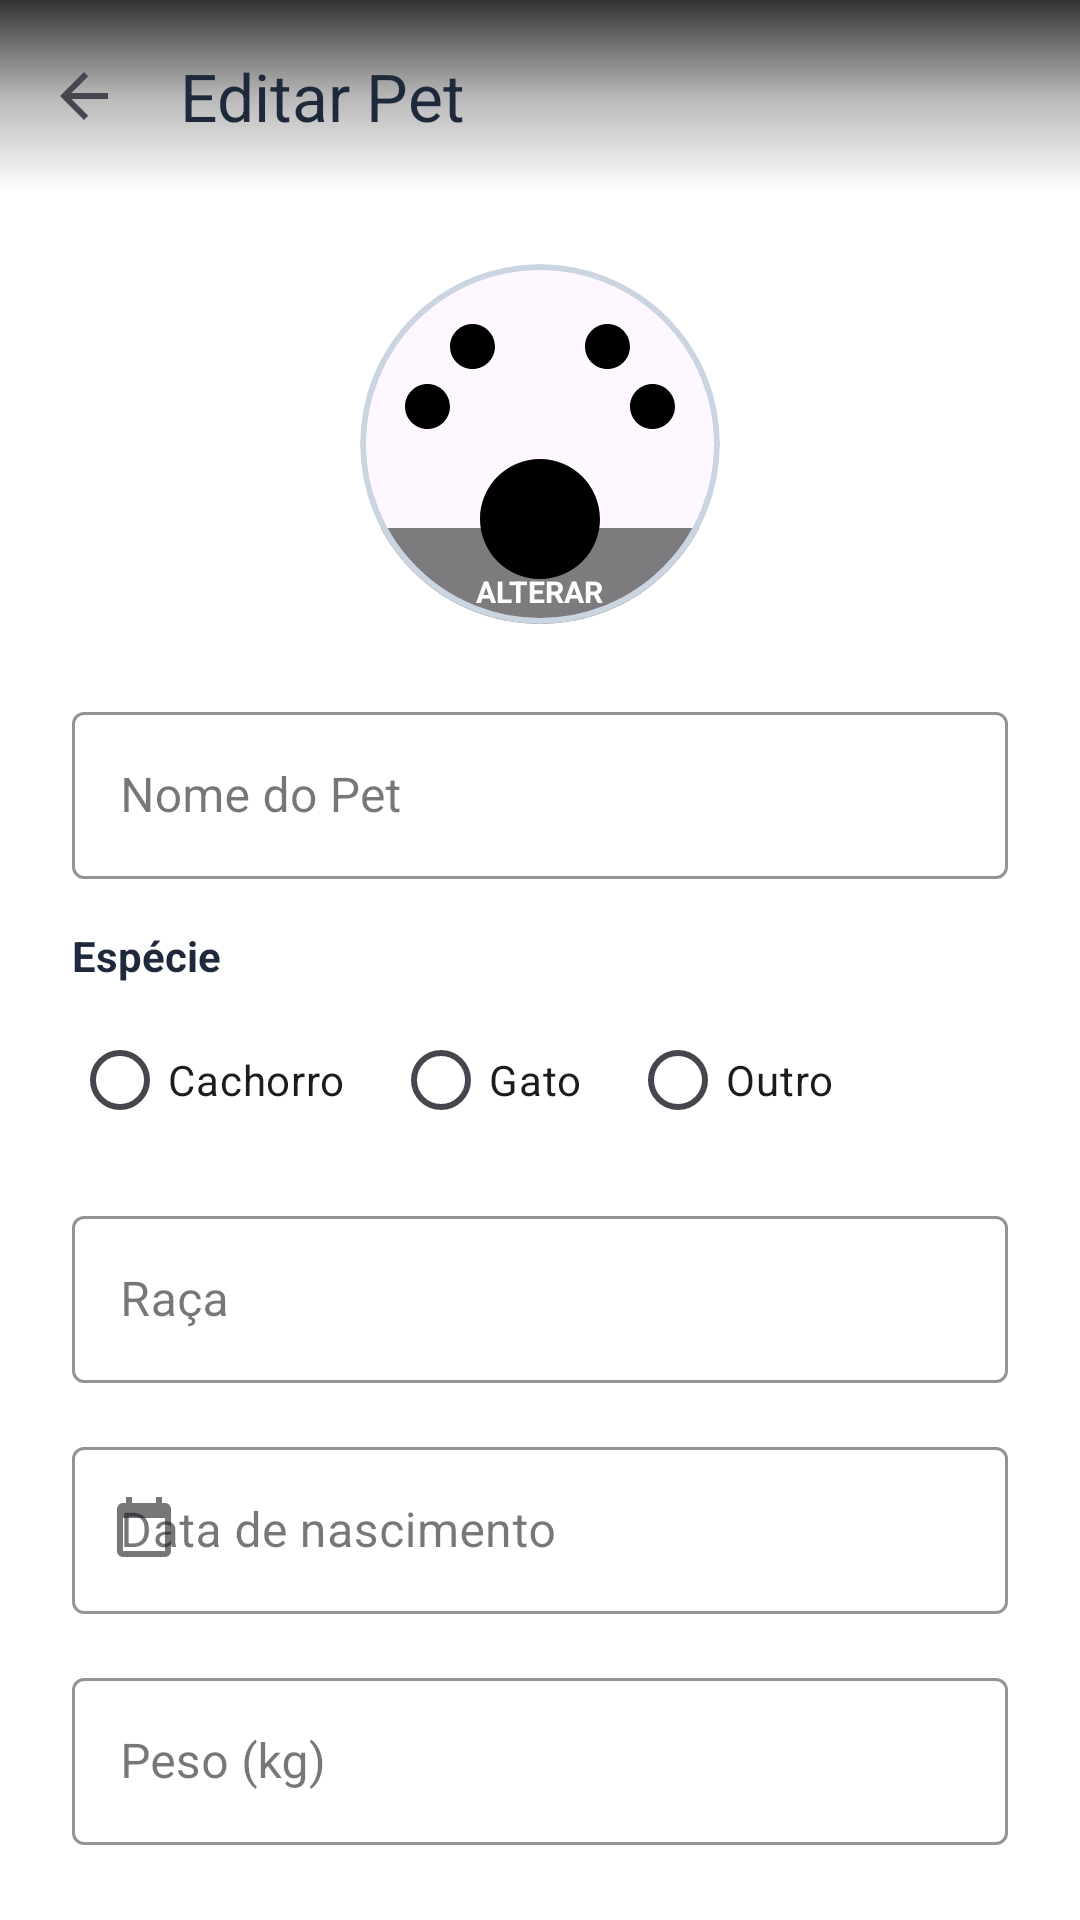

This screen was rendered from an Android layout file. Write that file and the resources it references.
<!-- AndroidManifest.xml: application theme Theme.Caogenda -->
<!-- res/layout/activity_edit_pet.xml -->
<?xml version="1.0" encoding="utf-8"?>
<androidx.coordinatorlayout.widget.CoordinatorLayout xmlns:android="http://schemas.android.com/apk/res/android"
    xmlns:app="http://schemas.android.com/apk/res-auto"
    android:layout_width="match_parent"
    android:layout_height="match_parent"
    android:background="@color/white">

    <com.google.android.material.appbar.AppBarLayout
        android:layout_width="match_parent"
        android:layout_height="wrap_content"
        android:background="@color/white"
        app:elevation="0dp">

        <com.google.android.material.appbar.MaterialToolbar
            android:id="@+id/toolbar"
            android:layout_width="match_parent"
            android:layout_height="?attr/actionBarSize"
            app:navigationIcon="?attr/homeAsUpIndicator"
            android:background="@drawable/bg_toolbar_gradient"
            app:title="@string/edit_pet_title"
            app:titleTextColor="@color/dark_blue" />
    </com.google.android.material.appbar.AppBarLayout>

    <androidx.core.widget.NestedScrollView
        android:layout_width="match_parent"
        android:layout_height="match_parent"
        app:layout_behavior="@string/appbar_scrolling_view_behavior">

        <LinearLayout
            android:layout_width="match_parent"
            android:layout_height="wrap_content"
            android:orientation="vertical"
            android:padding="24dp">

            <com.google.android.material.card.MaterialCardView
                android:id="@+id/btnSelectPhoto"
                android:layout_width="120dp"
                android:layout_height="120dp"
                android:layout_gravity="center"
                android:layout_marginBottom="24dp"
                app:cardCornerRadius="60dp"
                app:strokeColor="@color/gray_light"
                app:strokeWidth="2dp">

                <ImageView
                    android:id="@+id/ivPetPreview"
                    android:layout_width="match_parent"
                    android:layout_height="match_parent"
                    android:scaleType="centerCrop"
                    android:src="@drawable/ic_pets" />

                <View
                    android:layout_width="match_parent"
                    android:layout_height="32dp"
                    android:layout_gravity="bottom"
                    android:background="#80000000" />

                <TextView
                    android:layout_width="wrap_content"
                    android:layout_height="wrap_content"
                    android:layout_gravity="bottom|center_horizontal"
                    android:layout_marginBottom="4dp"
                    android:text="ALTERAR"
                    android:textColor="@color/white"
                    android:textSize="10sp"
                    android:textStyle="bold" />
            </com.google.android.material.card.MaterialCardView>

            <com.google.android.material.textfield.TextInputLayout
                android:id="@+id/tilName"
                style="@style/Widget.MaterialComponents.TextInputLayout.OutlinedBox"
                android:layout_width="match_parent"
                android:layout_height="wrap_content"
                android:hint="@string/hint_pet_name"
                app:boxStrokeColor="@color/primary_teal"
                app:hintTextColor="@color/primary_teal">

                <com.google.android.material.textfield.TextInputEditText
                    android:id="@+id/etName"
                    android:layout_width="match_parent"
                    android:layout_height="wrap_content"
                    android:inputType="textCapWords" />
            </com.google.android.material.textfield.TextInputLayout>

            <TextView
                android:layout_width="wrap_content"
                android:layout_height="wrap_content"
                android:layout_marginTop="16dp"
                android:text="@string/label_especie"
                android:textColor="@color/dark_blue"
                android:textStyle="bold" />

            <RadioGroup
                android:id="@+id/rgEspecie"
                android:layout_width="match_parent"
                android:layout_height="wrap_content"
                android:layout_marginTop="8dp"
                android:orientation="horizontal">

                <RadioButton
                    android:id="@+id/rbDog"
                    android:layout_width="wrap_content"
                    android:layout_height="wrap_content"
                    android:text="@string/especie_dog" />

                <RadioButton
                    android:id="@+id/rbCat"
                    android:layout_width="wrap_content"
                    android:layout_height="wrap_content"
                    android:layout_marginStart="16dp"
                    android:text="@string/especie_cat" />

                <RadioButton
                    android:id="@+id/rbOther"
                    android:layout_width="wrap_content"
                    android:layout_height="wrap_content"
                    android:layout_marginStart="16dp"
                    android:text="@string/especie_other" />
            </RadioGroup>

            <com.google.android.material.textfield.TextInputLayout
                android:id="@+id/tilBreed"
                style="@style/Widget.MaterialComponents.TextInputLayout.OutlinedBox"
                android:layout_width="match_parent"
                android:layout_height="wrap_content"
                android:layout_marginTop="16dp"
                android:hint="@string/hint_pet_breed"
                app:boxStrokeColor="@color/primary_teal"
                app:hintTextColor="@color/primary_teal">

                <com.google.android.material.textfield.TextInputEditText
                    android:id="@+id/etBreed"
                    android:layout_width="match_parent"
                    android:layout_height="wrap_content"
                    android:inputType="textCapWords" />
            </com.google.android.material.textfield.TextInputLayout>

            <com.google.android.material.textfield.TextInputLayout
                android:id="@+id/tilBirthDate"
                style="@style/Widget.MaterialComponents.TextInputLayout.OutlinedBox"
                android:layout_width="match_parent"
                android:layout_height="wrap_content"
                android:layout_marginTop="16dp"
                android:hint="@string/hint_pet_birthdate"
                app:boxStrokeColor="@color/primary_teal"
                app:hintTextColor="@color/primary_teal"
                app:startIconDrawable="@drawable/ic_agenda">

                <com.google.android.material.textfield.TextInputEditText
                    android:id="@+id/etBirthDate"
                    android:layout_width="match_parent"
                    android:layout_height="wrap_content"
                    android:focusable="false"
                    android:inputType="none" />
            </com.google.android.material.textfield.TextInputLayout>

            <com.google.android.material.textfield.TextInputLayout
                android:id="@+id/tilWeight"
                style="@style/Widget.MaterialComponents.TextInputLayout.OutlinedBox"
                android:layout_width="match_parent"
                android:layout_height="wrap_content"
                android:layout_marginTop="16dp"
                android:hint="@string/hint_pet_weight"
                app:boxStrokeColor="@color/primary_teal"
                app:hintTextColor="@color/primary_teal">

                <com.google.android.material.textfield.TextInputEditText
                    android:id="@+id/etWeight"
                    android:layout_width="match_parent"
                    android:layout_height="wrap_content"
                    android:inputType="numberDecimal" />
            </com.google.android.material.textfield.TextInputLayout>

            <com.google.android.material.button.MaterialButton
                android:id="@+id/btnSave"
                android:layout_width="match_parent"
                android:layout_height="60dp"
                android:layout_marginTop="32dp"
                android:text="@string/btn_save_changes"
                app:cornerRadius="12dp" />

            <com.google.android.material.button.MaterialButton
                android:id="@+id/btnDelete"
                style="@style/Widget.MaterialComponents.Button.TextButton"
                android:layout_width="match_parent"
                android:layout_height="60dp"
                android:layout_marginTop="8dp"
                android:text="@string/btn_delete_pet"
                android:textColor="#EF4444" />

            <com.google.android.material.button.MaterialButton
                android:id="@+id/btnCancel"
                style="@style/Widget.MaterialComponents.Button.TextButton"
                android:layout_width="match_parent"
                android:layout_height="60dp"
                android:layout_marginTop="8dp"
                android:text="@string/btn_cancel"
                android:textColor="@color/gray_text" />

        </LinearLayout>
    </androidx.core.widget.NestedScrollView>

</androidx.coordinatorlayout.widget.CoordinatorLayout>
<!-- resources referenced by this layout -->
<resources>
  <color name="dark_blue">#1E293B</color>
  <color name="gray_light">#CBD5E1</color>
  <color name="gray_text">#475569</color>
  <color name="primary_teal">#8B5CF6</color>
  <color name="white">#FFFFFFFF</color>
  <!-- drawable bg_toolbar_gradient (drawable) -->
  <?xml version="1.0" encoding="utf-8"?>
  <shape xmlns:android="http://schemas.android.com/apk/res/android">
  
      <gradient
          android:startColor="#CC000000"
          android:centerColor="#552A2828"
          android:endColor="#00000000"
          android:angle="270"/>
  
  </shape>
  <!-- drawable ic_agenda (drawable) -->
  <vector xmlns:android="http://schemas.android.com/apk/res/android"
      android:width="24dp"
      android:height="24dp"
      android:viewportWidth="24"
      android:viewportHeight="24">
      <path
          android:fillColor="#FF000000"
          android:pathData="M19,3H18V1H16V3H8V1H6V3H5C3.89,3 3,3.9 3,5V19C3,20.1 3.89,21 5,21H19C20.11,21 21,20.1 21,19V5C21,3.9 20.11,3 19,3ZM19,19H5V8H19V19Z" />
  </vector>
  <!-- drawable ic_pets (drawable) -->
  <vector xmlns:android="http://schemas.android.com/apk/res/android"
      android:width="24dp"
      android:height="24dp"
      android:viewportWidth="24"
      android:viewportHeight="24">
      <path
          android:fillColor="#FF000000"
          android:pathData="M4.5,11C5.328,11 6,10.328 6,9.5C6,8.672 5.328,8 4.5,8C3.672,8 3,8.672 3,9.5C3,10.328 3.672,11 4.5,11ZM7.5,7C8.328,7 9,6.328 9,5.5C9,4.672 8.328,4 7.5,4C6.672,4 6,4.672 6,5.5C6,6.328 6.672,7 7.5,7ZM16.5,7C17.328,7 18,6.328 18,5.5C18,4.672 17.328,4 16.5,4C15.672,4 15,4.672 15,5.5C15,6.328 15.672,7 16.5,7ZM19.5,11C20.328,11 21,10.328 21,9.5C21,8.672 20.328,8 19.5,8C18.672,8 18,8.672 18,9.5C18,10.328 18.672,11 19.5,11ZM12,13C9.791,13 8,14.791 8,17C8,19.209 9.791,21 12,21C14.209,21 16,19.209 16,17C16,14.791 14.209,13 12,13Z" />
  </vector>
  <string name="btn_cancel">Cancelar</string>
  <string name="btn_delete_pet">Excluir Pet</string>
  <string name="btn_save_changes">Salvar Alterações</string>
  <string name="edit_pet_title">Editar Pet</string>
  <string name="especie_cat">Gato</string>
  <string name="especie_dog">Cachorro</string>
  <string name="especie_other">Outro</string>
  <string name="hint_pet_birthdate">Data de nascimento</string>
  <string name="hint_pet_breed">Raça</string>
  <string name="hint_pet_name">Nome do Pet</string>
  <string name="hint_pet_weight">Peso (kg)</string>
  <string name="label_especie">Espécie</string>
  <style name="Theme.Caogenda" parent="Base.Theme.Caogenda" />
  <style name="Base.Theme.Caogenda" parent="Theme.Material3.DayNight.NoActionBar">
          
          <item name="colorPrimary">@color/primary_purple</item>
          <item name="colorOnPrimary">@color/white</item>
          <item name="colorPrimaryContainer">@color/primary_purple_light</item>
          <item name="colorOnPrimaryContainer">@color/primary_purple_dark</item>
  
          
          <item name="colorSecondary">@color/primary_purple</item>
          <item name="colorOnSecondary">@color/white</item>
  
          
          <item name="android:statusBarColor">@color/primary_purple_dark</item>
  
          
          <item name="android:windowBackground">@color/gray_surface</item>
      </style>
  <color name="primary_purple">#8B5CF6</color>
  <color name="primary_purple_light">#EDE9FE</color>
  <color name="primary_purple_dark">#6D28D9</color>
  <color name="gray_surface">#F8FAFC</color>
</resources>
